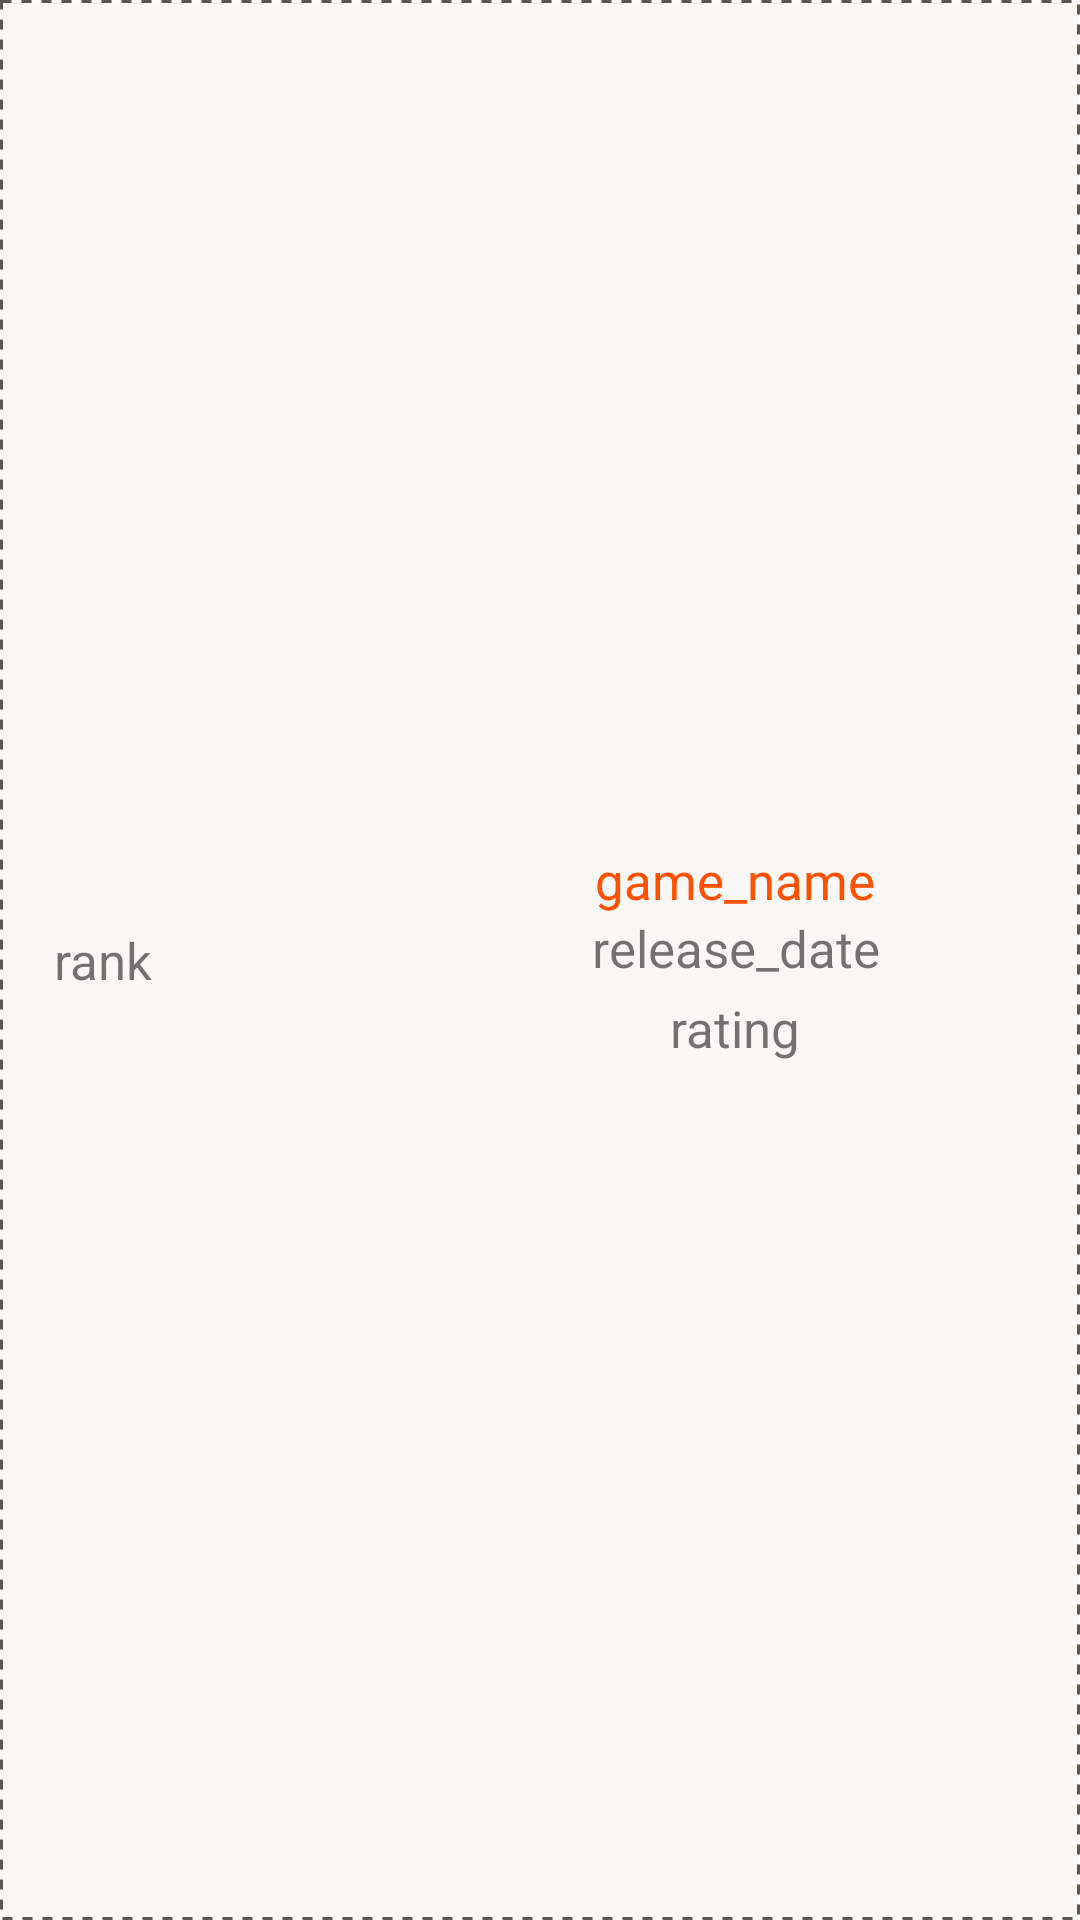

Android layout source for this screen:
<!-- AndroidManifest.xml: application theme Theme.BoardGameCollector -->
<!-- res/layout/table_items_games.xml -->
<?xml version="1.0" encoding="utf-8"?>

<LinearLayout xmlns:android="http://schemas.android.com/apk/res/android"
    xmlns:app="http://schemas.android.com/apk/res-auto"
    xmlns:tools="http://schemas.android.com/tools"
    android:layout_width="match_parent"
    android:layout_height="wrap_content"
    android:background="@drawable/table_background"
    android:padding="10dp">
    <TextView
        android:id="@+id/rank"
        android:layout_width="match_parent"
        android:layout_height="match_parent"
        android:layout_weight="0.9"
        android:text="rank"
        android:gravity="center"
        android:layout_gravity="center"
        android:textSize="17sp" />

    <ImageView
        android:id="@+id/image"
        android:layout_width="match_parent"
        android:layout_height="match_parent"
        android:layout_weight="0.8"/>

    <LinearLayout
        android:layout_width="match_parent"
        android:layout_height="wrap_content"
        android:orientation="vertical"
        android:layout_weight="0.4"
        android:layout_gravity="center">
        <TextView
            android:id="@+id/game_name"
            android:layout_width="match_parent"
            android:layout_height="wrap_content"
            android:text="game_name"
            android:textColor="@color/orange"
            android:textSize="17sp"
            android:gravity="center"
            android:layout_gravity="center"/>
        <TextView
            android:id="@+id/release_date"
            android:layout_width="match_parent"
            android:layout_height="match_parent"
            android:text="release_date"
            android:gravity="center"
            android:textSize="17sp" />
        <TextView
            android:id="@+id/rating"
            android:layout_width="match_parent"
            android:layout_height="match_parent"
            android:text="rating"
            android:gravity="center"
            android:textSize="17sp"
            android:padding="4dp" />

    </LinearLayout>
</LinearLayout>
<!-- resources referenced by this layout -->
<resources>
  <color name="orange">#ff5100</color>
  <!-- drawable table_background (drawable) -->
  <?xml version="1.0" encoding="utf-8"?>
  
  <shape xmlns:android="http://schemas.android.com/apk/res/android"
      android:shape="rectangle">
  
      <solid android:color="#FAF7F7"/>
      <stroke
          android:color="#5B5752"
          android:dashWidth="10px"
          android:dashGap="10px"
          android:width="1dp"/>
  </shape>
  <style name="Theme.BoardGameCollector" parent="Theme.MaterialComponents.DayNight.NoActionBar">
          
          <item name="colorPrimary">@color/orange</item>
          <item name="colorPrimaryVariant">@color/orange</item>
          <item name="colorOnPrimary">@color/white</item>
          
          <item name="colorSecondary">@color/purple</item>
          <item name="colorSecondaryVariant">@color/purple</item>
          <item name="colorOnSecondary">@color/black</item>
          
          <item name="android:statusBarColor" tools:targetApi="l">?attr/colorPrimaryVariant</item>
          
      </style>
  <color name="white">#FFFFFFFF</color>
  <color name="purple">#4a486c</color>
  <color name="black">#FF000000</color>
</resources>
